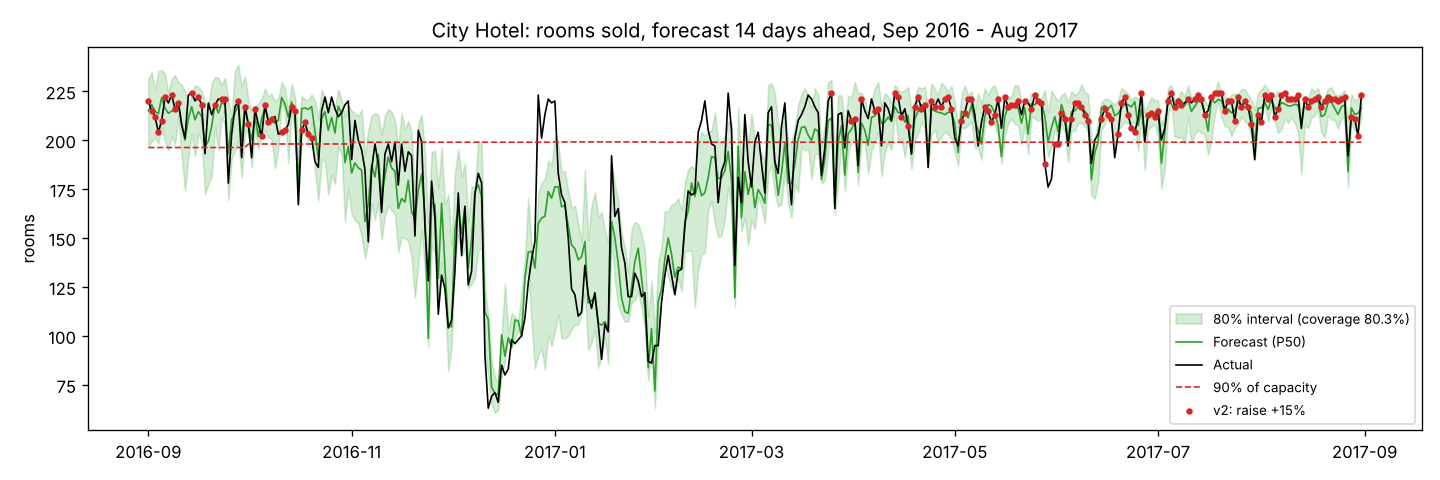

Source data for this figure (header and first rows):
date, p10, p90, p50, actual, capacity, v1_action, v2_action
2016-09-01, 196.8, 231.4, 214.9, 220, 218.0, raise, raise
2016-09-02, 199.3, 234.7, 218.2, 215, 218.0, raise, raise
2016-09-03, 201.5, 225.6, 214.7, 212, 218.0, raise, raise
2016-09-04, 198.2, 235.2, 213.5, 204, 218.0, raise, raise
2016-09-05, 207.3, 235.8, 221.7, 210, 218.0, raise, raise
2016-09-06, 199.7, 234, 216.2, 222, 218.0, raise, raise
2016-09-07, 194.8, 223.8, 213.7, 219, 218.0, raise, small_raise
2016-09-08, 202, 231.2, 214.8, 223, 218.0, raise, raise
2016-09-09, 197.6, 233.3, 215.3, 216, 218.0, raise, raise
2016-09-10, 212.4, 229.4, 219.4, 219, 218.0, raise, raise
2016-09-11, 191.9, 228.5, 207.8, 208, 218.0, raise, small_raise
2016-09-12, 174.2, 224.7, 199.9, 201, 218.0, raise, small_raise
2016-09-13, 191.3, 218.6, 210.8, 223, 218.0, raise, small_raise
2016-09-14, 203.2, 222.6, 217.1, 224, 218.0, raise, raise
2016-09-15, 191.7, 228.1, 210.3, 220, 218.0, raise, small_raise
2016-09-16, 203.5, 227.2, 214.5, 222, 218.0, raise, raise
2016-09-17, 199.8, 224.8, 212.2, 218, 218.0, raise, raise
2016-09-18, 172.6, 219.2, 196.8, 193, 218.0, raise, small_raise
2016-09-19, 177.4, 216.5, 199.5, 219, 218.0, raise, small_raise
2016-09-20, 181.4, 228.9, 206.9, 213, 218.0, raise, small_raise
2016-09-21, 207, 232.3, 218.4, 218, 218.0, raise, raise
2016-09-22, 194.7, 231.8, 213.8, 221, 218.0, raise, small_raise
2016-09-23, 211.7, 228.1, 219.1, 221, 218.0, raise, raise
2016-09-24, 207.8, 231.8, 218.2, 221, 218.0, raise, raise
2016-09-25, 169.3, 220.5, 193, 178, 218.0, small_raise, small_raise
2016-09-26, 190.6, 212.3, 210.5, 203, 218.0, raise, small_raise
2016-09-27, 194.5, 235.1, 213.8, 217, 218.0, raise, small_raise
2016-09-28, 199.8, 238.5, 218.1, 220, 218.0, raise, raise
2016-09-29, 180.8, 227.4, 199.8, 191, 218.0, raise, small_raise
2016-09-30, 203.6, 232.8, 217.8, 217, 218.0, raise, raise
2016-10-01, 205.4, 220.3, 208, 208, 220.0, raise, raise
2016-10-02, 185.9, 214.6, 200, 191, 220.0, raise, small_raise
2016-10-03, 205.8, 216.9, 211.9, 216, 220.0, raise, raise
2016-10-04, 195.5, 218.4, 201.8, 208, 220.0, raise, small_raise
2016-10-05, 202.6, 221.3, 210.9, 202, 220.0, raise, raise
2016-10-06, 204.9, 226.3, 216.4, 218, 220.0, raise, raise
2016-10-07, 201.6, 222.4, 210.7, 209, 220.0, raise, raise
2016-10-08, 200.3, 223.7, 209.6, 211, 220.0, raise, raise
2016-10-09, 185.2, 219.9, 208.6, 212, 220.0, raise, small_raise
2016-10-10, 195.9, 221.3, 210.1, 203, 220.0, raise, small_raise
2016-10-11, 219, 229.8, 221.9, 204, 220.0, raise, raise
2016-10-12, 214.5, 226.4, 218.3, 205, 220.0, raise, raise
2016-10-13, 188.2, 214.9, 211.8, 208, 220.0, raise, small_raise
2016-10-14, 215, 228.7, 219.5, 217, 220.0, raise, raise
2016-10-15, 203.4, 222, 213, 215, 220.0, raise, raise
2016-10-16, 167.3, 198.8, 176.5, 167, 220.0, small_raise, small_raise
2016-10-17, 206.6, 222.4, 216, 205, 220.0, raise, raise
2016-10-18, 207, 220.8, 216.4, 209, 220.0, raise, raise
2016-10-19, 198.8, 220.4, 215.7, 203, 220.0, raise, raise
2016-10-20, 209.3, 223.3, 217.2, 201, 220.0, raise, raise
2016-10-21, 184.1, 220.0, 204.6, 189, 220.0, raise, small_raise
2016-10-22, 169.2, 210.4, 190.2, 186, 220.0, small_raise, small_raise
2016-10-23, 190.3, 225.9, 210.9, 215, 220.0, raise, small_raise
2016-10-24, 188.9, 221.4, 214.6, 222, 220.0, raise, small_raise
2016-10-25, 172.1, 218.3, 205, 214, 220.0, raise, small_raise
2016-10-26, 182.5, 218.7, 211.5, 222, 220.0, raise, small_raise
2016-10-27, 177.6, 216.6, 203.7, 216, 220.0, raise, small_raise
2016-10-28, 196.6, 225.8, 217.3, 212, 220.0, raise, small_raise
2016-10-29, 192.5, 220.6, 213.6, 214, 220.0, raise, small_raise
2016-10-30, 158.2, 212.2, 188.4, 218, 220.0, small_raise, small_raise
... 305 more rows
